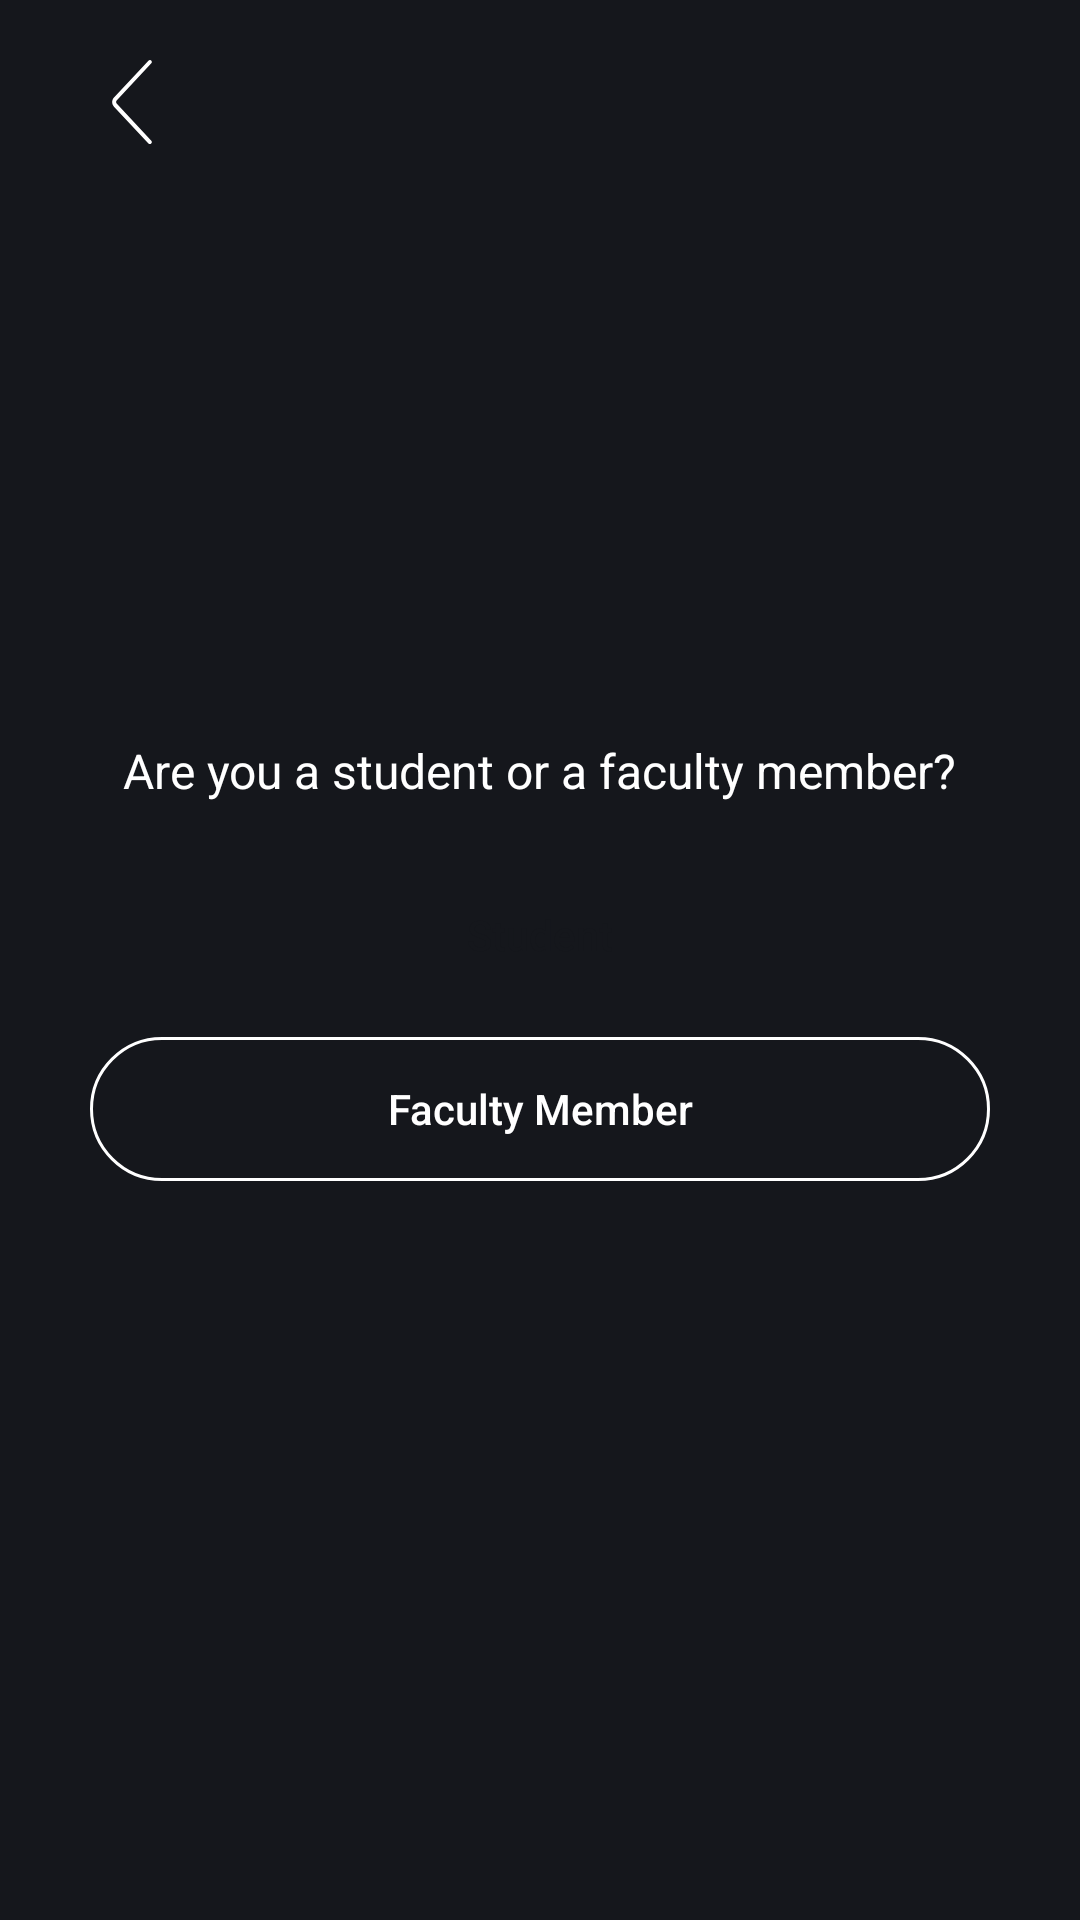

The Android layout XML behind this screen, and the referenced resources:
<!-- AndroidManifest.xml: activity theme UniHubTheme -->
<!-- res/layout/activity_select_account.xml -->
<?xml version="1.0" encoding="utf-8"?>
<RelativeLayout xmlns:android="http://schemas.android.com/apk/res/android"
    xmlns:app="http://schemas.android.com/apk/res-auto"
    xmlns:tools="http://schemas.android.com/tools"
    android:layout_width="match_parent"
    android:layout_height="match_parent"
    android:orientation="vertical"
    android:background="?colorPrimaryDark"
    tools:context=".SelectAccountActivity">

    <LinearLayout
        android:layout_width="48dp"
        android:layout_height="48dp"
        android:layout_marginStart="20dp"
        android:layout_marginTop="10dp"
        android:gravity="center"
        android:background="@drawable/shape_circle"
        android:backgroundTint="@color/white" >

        <ImageButton
            android:id="@+id/btn_back"
            android:layout_width="48dp"
            android:layout_height="48dp"
            android:padding="10dp"
            android:layout_gravity="center"
            android:background="#00000000"
            android:scaleType="fitXY"
            android:src="@drawable/icon_back"
            app:tint="@color/darkShade4" />

    </LinearLayout>

    <LinearLayout
        android:layout_width="match_parent"
        android:layout_height="wrap_content"
        android:orientation="vertical"
        android:paddingStart="30dp"
        android:paddingEnd="30dp"
        android:layout_centerVertical="true"
        android:gravity="center" >

        <TextView
            android:layout_width="wrap_content"
            android:layout_height="wrap_content"
            android:text="Are you a student or a faculty member?"
            android:textColor="@color/white"
            android:textSize="16sp" />

        <View
            android:layout_width="match_parent"
            android:layout_height="20dp" />

        <Button
            android:id="@+id/btn_student"
            android:text="Student"
            android:layout_width="match_parent"
            android:layout_height="wrap_content"
            android:background="@drawable/shape_circle"
            android:backgroundTint="@color/white"
            android:textAllCaps="false"
            android:textColor="@color/darkShade4" />

        <View
            android:layout_width="match_parent"
            android:layout_height="10dp" />

        <Button
            android:id="@+id/btn_faculty_member"
            android:text="Faculty Member"
            android:layout_width="match_parent"
            android:layout_height="wrap_content"
            android:background="@drawable/shape_circle_outline"
            android:textAllCaps="false"
            android:textColor="@color/white" />

    </LinearLayout>

</RelativeLayout>
<!-- resources referenced by this layout -->
<resources>
  <color name="darkShade4">#FF15171C</color>
  <color name="white">#FFFFFFFF</color>
  <!-- drawable icon_back (drawable) -->
  <vector xmlns:android="http://schemas.android.com/apk/res/android"
      android:width="90dp"
      android:height="90dp"
      android:viewportWidth="90"
      android:viewportHeight="90">
    <path
        android:pathData="M65,0.2C64.9,0.2 64.9,0.2 65,0.2c-0.9,-0.4 -1.8,-0.1 -2.4,0.5L25.7,40.1c-2.6,2.8 -2.6,7.1 0,9.9l36.9,39.4c0.6,0.6 1.5,0.9 2.3,0.5c0,0 0.1,0 0.1,0c1.4,-0.6 1.7,-2.3 0.7,-3.4L28.8,47c-1.1,-1.1 -1.1,-2.9 0,-4L65.7,3.6C66.7,2.5 66.3,0.7 65,0.2z"
        android:fillColor="#FFFFFF"/>
  </vector>
  <!-- drawable shape_circle_outline (drawable) -->
  <shape xmlns:android="http://schemas.android.com/apk/res/android"
      android:shape="rectangle">
  
      <corners
          android:radius="70dp"/>
  
      <stroke android:color="@color/white"
          android:width="1dp"/>
  
  </shape>
  <style name="UniHubTheme" parent="Theme.AppCompat.DayNight.NoActionBar">
          <item name="colorPrimary">@color/darkShade4</item>
          <item name="colorPrimaryDark">@color/darkShade4</item>
          <item name="colorAccent">@color/white</item>
          <item name="android:navigationBarColor">@color/darkShade4</item>
      </style>
</resources>
